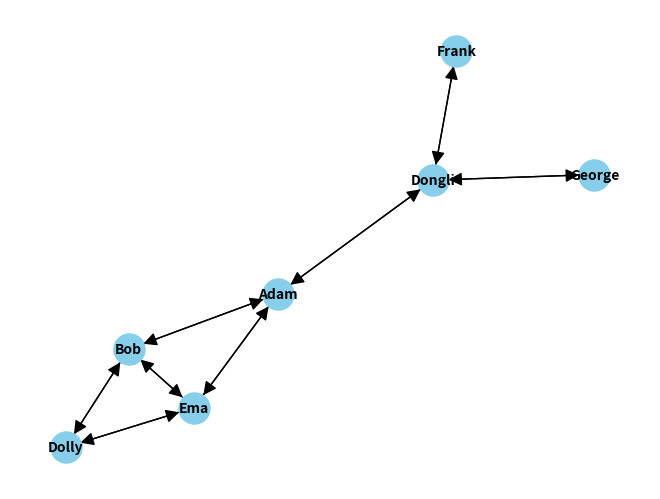

This figure's Python source:
# -*- coding: utf-8 -*-
"""
Created on Sun Oct  1 12:12:15 2023

@author: Dongli
"""

import networkx as nx
import matplotlib.pyplot as plt

relationships = {}

relationships['Dongli'] = ['Adam', 'Frank', 'George']
relationships['Adam'] = ['Ema', 'Dongli', 'Bob']
relationships['Ema'] = ['Adam', 'Bob', 'Dolly']
relationships['Bob'] = ['Adam', 'Ema', 'Dolly']
relationships['Dolly'] = ['Ema', 'Bob']
relationships['Frank'] = ['Dongli']
relationships['George'] = ['Dongli']

# Create a directed graph from the dictionary
G = nx.DiGraph(relationships)

# Draw the graph
pos = nx.spring_layout(G, seed=42)  # Define a layout for the nodes
nx.draw(G, pos, with_labels=True, node_size=500, node_color='skyblue', font_size=10, font_color='black', font_weight='bold', arrowsize=20)

# Show the plot
plt.show()
